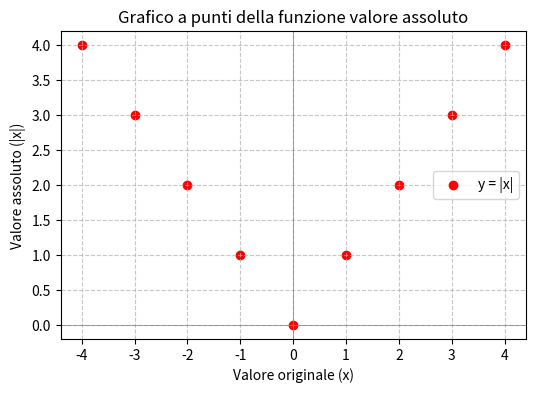

The matplotlib source for this figure:
import pandas as pd
import numpy as np
import matplotlib.pyplot as plt
from scipy.stats import pearsonr

# Creazione array di valori e calcolo del valore assoluto di ciascun elemento
x = np.arange(-4, 5)
y = np.abs(x)

# Creazione tabella (valore originale - valore assoluto)
df = pd.DataFrame({"Valore originale": x, "Valore assoluto": y})

# Creazione del grafico a punti (scatter plot) con etichette e titolo
plt.figure(figsize=(6, 4))
plt.scatter(x, y, color='r', label="y = |x|", marker='o')
plt.xlabel("Valore originale (x)")
plt.ylabel("Valore assoluto (|x|)")
plt.title("Grafico a punti della funzione valore assoluto")
plt.axhline(0, color='gray', linewidth=0.5)  # Linea orizzontale su y=0
plt.axvline(0, color='gray', linewidth=0.5)  # Linea verticale su x=0
plt.grid(True, linestyle="--", alpha=0.7)
plt.legend()

# Mostra il grafico
plt.show()

# Calcolo e stampa della correlazione di Pearson
pearson = df.corr().iloc[0, 1]
print(f"\nCoefficiente di correlazione di Pearson: {pearson:.30f}")